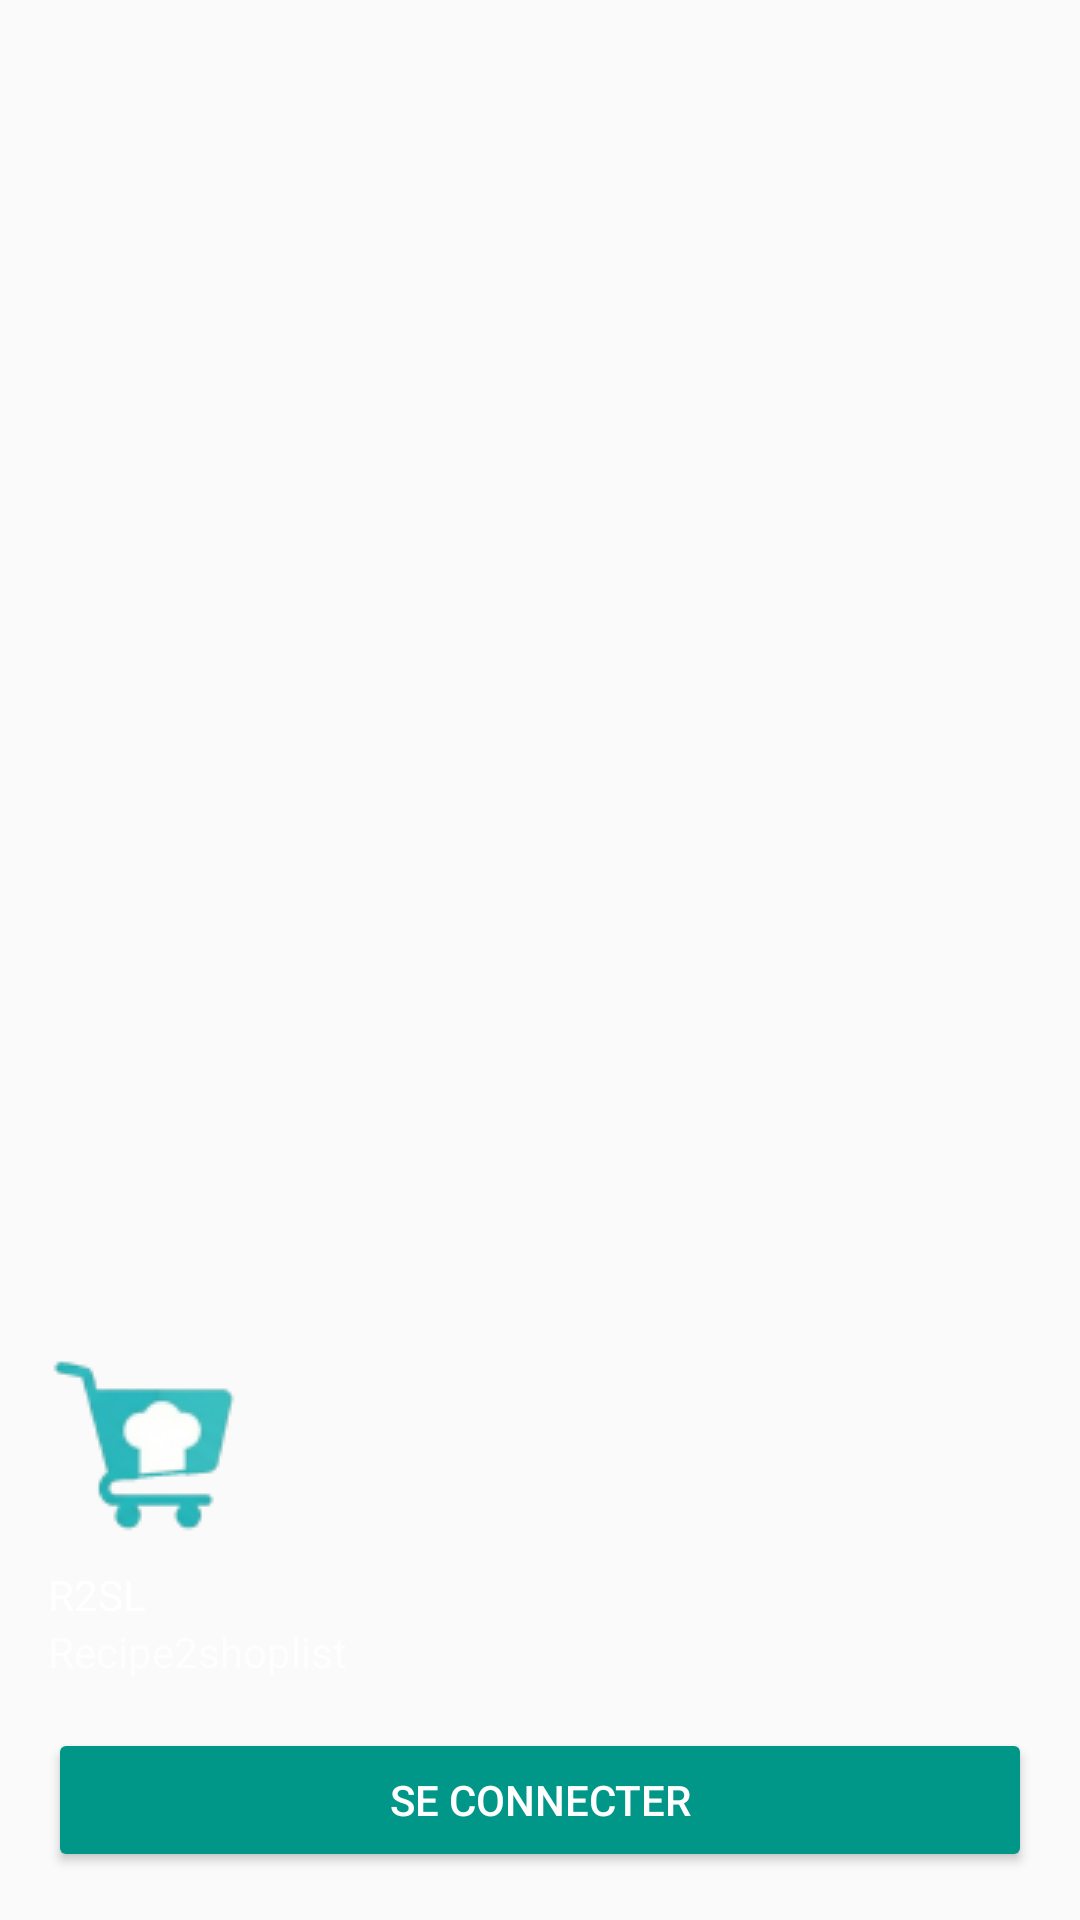

Write the Android layout XML for this screen, with the resource values it uses.
<!-- AndroidManifest.xml: application theme Theme.Recipe2shoplist -->
<!-- res/layout/nav_header_main.xml -->
<?xml version="1.0" encoding="utf-8"?>
<LinearLayout xmlns:android="http://schemas.android.com/apk/res/android"
    xmlns:app="http://schemas.android.com/apk/res-auto"
    android:layout_width="match_parent"
    android:layout_height="@dimen/nav_header_height"
    android:background="@drawable/side_nav_bar"
    android:gravity="bottom"
    android:orientation="vertical"
    android:paddingLeft="@dimen/activity_horizontal_margin"
    android:paddingTop="@dimen/activity_vertical_margin"
    android:paddingRight="@dimen/activity_horizontal_margin"
    android:paddingBottom="@dimen/activity_vertical_margin"
    android:theme="@style/ThemeOverlay.AppCompat.Dark">

    
    <ImageView
        android:id="@+id/imageView"
        android:layout_width="wrap_content"
        android:layout_height="wrap_content"
        android:contentDescription="@string/nav_header_desc"
        android:paddingTop="@dimen/nav_header_vertical_spacing"
        app:srcCompat="@drawable/ic_launcher_foreground" />

    
    <TextView
        android:layout_width="match_parent"
        android:layout_height="wrap_content"
        android:paddingTop="@dimen/nav_header_vertical_spacing"
        android:text="@string/nav_header_title"
        android:textAppearance="@style/TextAppearance.AppCompat.Body1" />

    
    <TextView
        android:id="@+id/textView"
        android:layout_width="wrap_content"
        android:layout_height="wrap_content"
        android:text="@string/nav_header_subtitle" />

    
    <LinearLayout
        android:id="@+id/auth_section"
        android:layout_width="match_parent"
        android:layout_height="wrap_content"
        android:layout_marginTop="16dp"
        android:orientation="vertical">

        
        <LinearLayout
            android:id="@+id/layout_not_connected"
            android:layout_width="match_parent"
            android:layout_height="wrap_content"
            android:orientation="vertical"
            android:visibility="visible">

            <Button
                android:id="@+id/btn_login"
                android:layout_width="match_parent"
                android:layout_height="wrap_content"
                android:text="Se connecter"
                android:textSize="14sp"
                android:padding="8dp"
                android:backgroundTint="@color/accent_teal"
                android:textColor="@color/white" />

        </LinearLayout>

        
        <LinearLayout
            android:id="@+id/layout_connected"
            android:layout_width="match_parent"
            android:layout_height="wrap_content"
            android:orientation="horizontal"
            android:gravity="center_vertical"
            android:visibility="gone">

            
            <com.google.android.material.imageview.ShapeableImageView
                android:id="@+id/iv_profile"
                android:layout_width="48dp"
                android:layout_height="48dp"
                android:layout_marginEnd="12dp"
                android:src="@drawable/ic_menu_patients"
                android:background="@color/primary_blue_light"
                android:scaleType="centerCrop"
                android:adjustViewBounds="true"
                app:shapeAppearanceOverlay="@style/CircleImageView" />

            
            <LinearLayout
                android:layout_width="0dp"
                android:layout_height="wrap_content"
                android:layout_weight="1"
                android:orientation="vertical">

                <TextView
                    android:id="@+id/tv_user_name"
                    android:layout_width="wrap_content"
                    android:layout_height="wrap_content"
                    android:text="Nom de l'utilisateur"
                    android:textColor="@color/white"
                    android:textSize="14sp"
                    android:textStyle="bold" />

                <TextView
                    android:id="@+id/tv_user_email"
                    android:layout_width="wrap_content"
                    android:layout_height="wrap_content"
                    android:text="email@example.com"
                    android:textColor="@color/white"
                    android:textSize="12sp"
                    android:alpha="0.8" />

            </LinearLayout>

            
            <Button
                android:id="@+id/btn_logout"
                android:layout_width="wrap_content"
                android:layout_height="wrap_content"
                android:text="Déconnexion"
                android:textSize="12sp"
                android:padding="8dp"
                android:backgroundTint="@color/secondary_green"
                android:textColor="@color/white"
                android:minWidth="0dp"
                android:minHeight="0dp" />

        </LinearLayout>

    </LinearLayout>

</LinearLayout>
<!-- resources referenced by this layout -->
<resources>
  <color name="accent_teal">#FF009688</color>
  <color name="primary_blue_light">#FFBBDEFB</color>
  <color name="secondary_green">#FF4CAF50</color>
  <color name="white">#FFFFFFFF</color>
  <dimen name="activity_horizontal_margin">16dp</dimen>
  <dimen name="activity_vertical_margin">16dp</dimen>
  <dimen name="nav_header_height">176dp</dimen>
  <dimen name="nav_header_vertical_spacing">8dp</dimen>
  <!-- drawable ic_launcher_foreground (drawable) -->
  <?xml version="1.0" encoding="utf-8"?>
  <layer-list xmlns:android="http://schemas.android.com/apk/res/android">
      <item>
          <bitmap
              android:src="@drawable/logo_app_64x64"
              android:gravity="center" />
      </item>
  </layer-list>
  <!-- drawable ic_menu_patients (drawable) -->
  <vector xmlns:android="http://schemas.android.com/apk/res/android"
      android:width="24dp"
      android:height="24dp"
      android:viewportWidth="24.0"
      android:viewportHeight="24.0">
      <path
          android:fillColor="#FF000000"
          android:pathData="M16,4c0,-1.11 0.89,-2 2,-2s2,0.89 2,2 -0.89,2 -2,2 -2,-0.89 -2,-2zM20,22v-6h2v6h-2zM22,18h-2c0,-2.21 -1.79,-4 -4,-4s-4,1.79 -4,4H10c0,-2.21 -1.79,-4 -4,-4s-4,1.79 -4,4H2v-6h2c0,-3.31 2.69,-6 6,-6s6,2.69 6,6h2c0,-3.31 2.69,-6 6,-6h2v6h-2z"/>
  </vector>
  <string name="nav_header_desc">Navigation header</string>
  <string name="nav_header_subtitle">Recipe2shoplist</string>
  <string name="nav_header_title">R2SL</string>
  <style name="CircleImageView" parent="Widget.MaterialComponents.ShapeableImageView">
          <item name="cornerFamily">rounded</item>
          <item name="cornerSize">50%</item>
          <item name="android:scaleType">centerCrop</item>
      </style>
  <style name="Theme.Recipe2shoplist" parent="Theme.MaterialComponents.DayNight.DarkActionBar">
          
          <item name="colorPrimary">@color/primary_blue</item>
          <item name="colorPrimaryVariant">@color/primary_blue_dark</item>
          <item name="colorOnPrimary">@color/text_on_primary</item>
          
          
          <item name="colorSecondary">@color/secondary_green</item>
          <item name="colorSecondaryVariant">@color/secondary_green_dark</item>
          <item name="colorOnSecondary">@color/text_on_secondary</item>
          
          
          <item name="colorAccent">@color/accent_teal</item>
          
          
          <item name="android:colorBackground">@color/background_light</item>
          <item name="colorSurface">@color/white</item>
          <item name="colorOnSurface">@color/text_primary</item>
          
          
          <item name="android:textColorPrimary">@color/text_primary</item>
          <item name="android:textColorSecondary">@color/text_secondary</item>
          
          
          <item name="android:statusBarColor">?attr/colorPrimaryVariant</item>
          
          
          <item name="android:windowBackground">@color/background_light</item>
      </style>
  <!-- drawable logo_app_64x64: png bitmap (drawable, 4031 bytes) -->
  <color name="primary_blue">#FF2196F3</color>
  <color name="primary_blue_dark">#FF1976D2</color>
  <color name="text_on_primary">#FFFFFFFF</color>
  <color name="secondary_green_dark">#FF388E3C</color>
  <color name="text_on_secondary">#FFFFFFFF</color>
  <color name="background_light">#FFFAFAFA</color>
  <color name="text_primary">#FF212121</color>
  <color name="text_secondary">#FF757575</color>
</resources>
